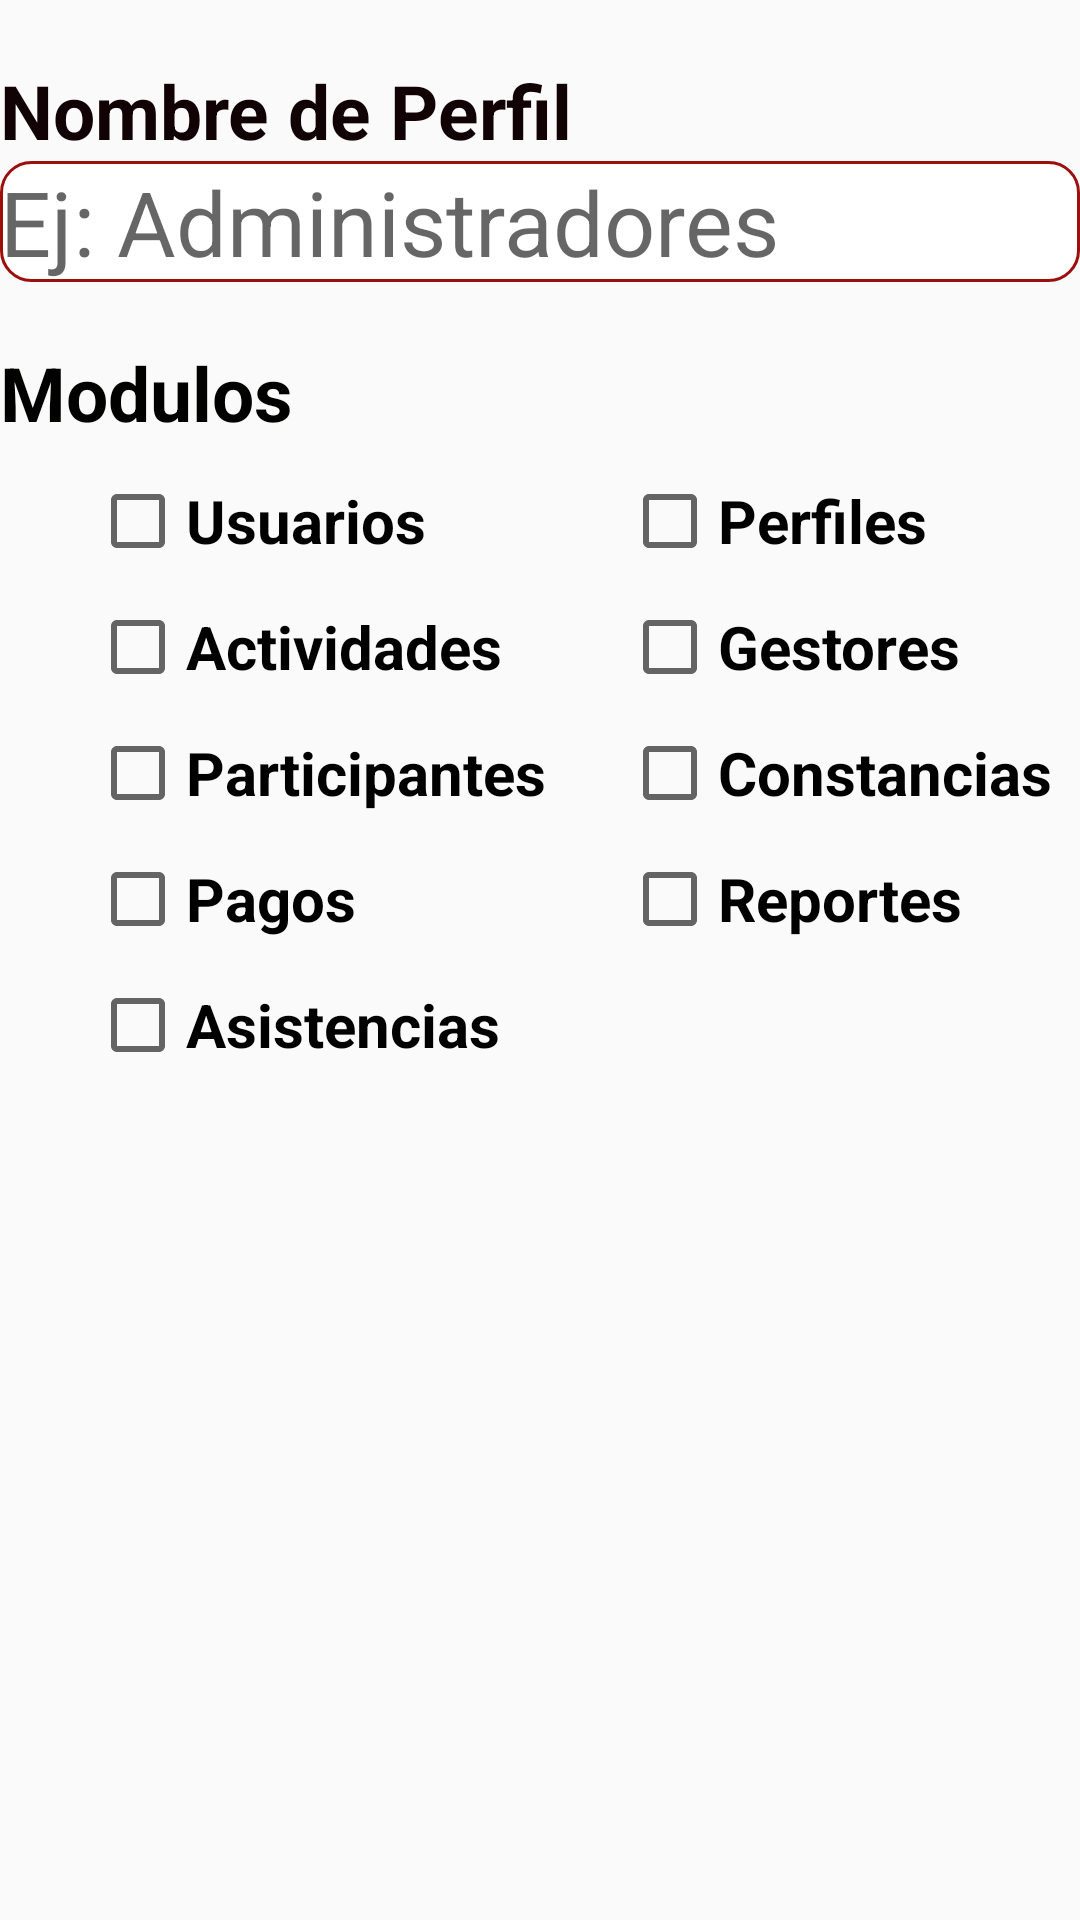

The Android layout XML behind this screen, and the referenced resources:
<!-- AndroidManifest.xml: application theme AppTheme -->
<!-- res/layout/activity_frm_perfil.xml -->
<?xml version="1.0" encoding="utf-8"?>
<LinearLayout xmlns:android="http://schemas.android.com/apk/res/android"
    android:orientation="vertical" android:layout_width="match_parent"
    android:layout_height="match_parent">

    <TextView
        android:layout_width="wrap_content"
        android:layout_height="wrap_content"
        android:text="@string/lblNombrePerfil"
        android:id="@+id/textView"
        android:textSize="25sp"
        android:textIsSelectable="false"
        android:textStyle="bold"
        android:textColor="#100205"
        android:layout_marginTop="20dp" />

    <EditText
        android:layout_width="match_parent"
        android:layout_height="wrap_content"
        android:inputType="textPersonName"
        android:ems="10"
        android:id="@+id/etNombrePerfil"
        android:textSize="30dp"
        android:hint="@string/hintNombrePerfil"
        android:background="@drawable/back" />

    <TextView
        android:layout_width="wrap_content"
        android:layout_height="wrap_content"
        android:text="@string/lblModulos"
        android:id="@+id/textView2"
        android:textSize="25sp"
        android:textColor="#010100"
        android:textStyle="bold"
        android:layout_marginTop="20dp" />

    <LinearLayout
        android:orientation="vertical"
        android:layout_width="match_parent"
        android:layout_height="match_parent"
        android:id="@+id/nuevo_linear">

        <ScrollView
            android:layout_width="wrap_content"
            android:layout_height="wrap_content"
            android:id="@+id/scrollView" >

            <TableLayout
                android:layout_width="match_parent"
                android:layout_height="wrap_content">

                <TableRow
                    android:layout_width="match_parent"
                    android:layout_height="match_parent"
                    android:layout_marginLeft="30dp"
                    android:layout_marginTop="10dp">

                    <CheckBox
                        android:layout_width="wrap_content"
                        android:layout_height="wrap_content"
                        android:text="@string/lblCheckUsuario"
                        android:id="@+id/chUsuarios"
                        android:layout_marginLeft="0dp"
                        android:textSize="20sp"
                        android:textStyle="bold" />

                    <CheckBox
                        android:layout_width="wrap_content"
                        android:layout_height="wrap_content"
                        android:text="@string/lblCheckPerfiles"
                        android:id="@+id/chPerfiles"
                        android:layout_marginLeft="25dp"
                        android:textSize="20sp"
                        android:textStyle="bold" />

                </TableRow>

                <TableRow
                    android:layout_width="match_parent"
                    android:layout_height="match_parent"
                    android:layout_marginLeft="30dp"
                    android:layout_marginTop="10dp">

                    <CheckBox
                        android:layout_width="wrap_content"
                        android:layout_height="wrap_content"
                        android:text="@string/lblCheckActividades"
                        android:id="@+id/chActividades"
                        android:textSize="20sp"
                        android:textStyle="bold" />

                    <CheckBox
                        android:layout_width="wrap_content"
                        android:layout_height="wrap_content"
                        android:text="@string/lblCheckGestores"
                        android:id="@+id/chGestores"
                        android:layout_marginLeft="25dp"
                        android:textSize="20sp"
                        android:textStyle="bold" />

                </TableRow>

                <TableRow
                    android:layout_width="match_parent"
                    android:layout_height="match_parent"
                    android:layout_marginLeft="30dp"
                    android:layout_marginTop="10dp">

                    <CheckBox
                        android:layout_width="wrap_content"
                        android:layout_height="wrap_content"
                        android:text="@string/lblCheckParticipantes"
                        android:id="@+id/chParticipantes"
                        android:textSize="20sp"
                        android:textStyle="bold" />

                    <CheckBox
                        android:layout_width="wrap_content"
                        android:layout_height="wrap_content"
                        android:text="@string/lblCheckConstancias"
                        android:id="@+id/chConstancias"
                        android:layout_marginLeft="25dp"
                        android:textSize="20sp"
                        android:textStyle="bold" />
                </TableRow>

                <TableRow
                    android:layout_width="match_parent"
                    android:layout_height="match_parent"
                    android:layout_marginLeft="30dp"
                    android:layout_marginTop="10dp">

                    <CheckBox
                        android:layout_width="wrap_content"
                        android:layout_height="wrap_content"
                        android:text="@string/lblCheckPagos"
                        android:id="@+id/chPagos"
                        android:textSize="20sp"
                        android:textStyle="bold" />

                    <CheckBox
                        android:layout_width="wrap_content"
                        android:layout_height="wrap_content"
                        android:text="@string/lblCheckReportes"
                        android:id="@+id/chReportes"
                        android:textSize="20sp"
                        android:layout_marginLeft="25dp"
                        android:textStyle="bold" />
                </TableRow>

                <TableRow
                    android:layout_width="match_parent"
                    android:layout_height="match_parent"
                    android:layout_marginLeft="30dp"
                    android:layout_marginTop="10dp">

                    <CheckBox
                        android:layout_width="wrap_content"
                        android:layout_height="wrap_content"
                        android:text="@string/lblCheckAsistencias"
                        android:id="@+id/chAsistencias"
                        android:textSize="20dp"
                        android:textStyle="bold" />
                </TableRow>
            </TableLayout>
        </ScrollView>
    </LinearLayout>

</LinearLayout>
<!-- resources referenced by this layout -->
<resources>
  <!-- drawable back (drawable) -->
  <?xml version="1.0" encoding="utf-8"?>
  <shape xmlns:android="http://schemas.android.com/apk/res/android" android:shape="rectangle" >
      <solid android:color="#ffffff" />
      <stroke android:width="1dip" android:color="@color/tinto"/>
      <corners
          android:radius="10dp"></corners>
  </shape>
  <string name="hintNombrePerfil">Ej: Administradores</string>
  <string name="lblCheckActividades">Actividades</string>
  <string name="lblCheckAsistencias">Asistencias</string>
  <string name="lblCheckConstancias">Constancias</string>
  <string name="lblCheckGestores">Gestores</string>
  <string name="lblCheckPagos">Pagos</string>
  <string name="lblCheckParticipantes">Participantes</string>
  <string name="lblCheckPerfiles">Perfiles</string>
  <string name="lblCheckReportes">Reportes</string>
  <string name="lblCheckUsuario">Usuarios</string>
  <string name="lblModulos">Modulos</string>
  <string name="lblNombrePerfil">Nombre de Perfil</string>
  <style name="AppTheme" parent="Theme.AppCompat.Light.DarkActionBar">
          
      </style>
  
      //---------------------- Separador -------------------------------------
  <color name="tinto">#9C0F0C</color>
</resources>
